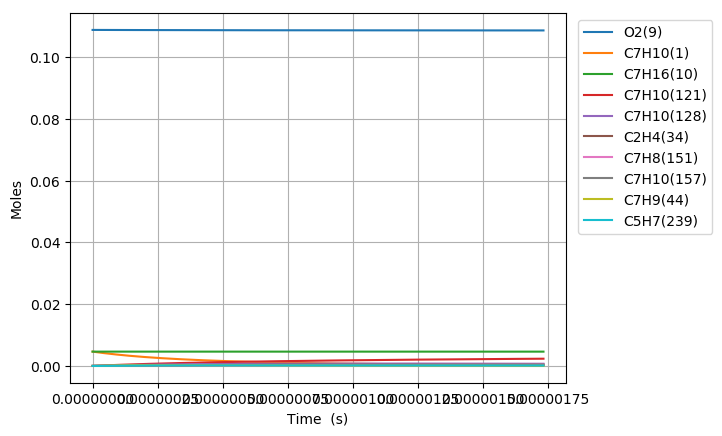

Data behind this chart, as committed beside it:
Time (s), Volume (m^3), H(11), O(12), OH(13), H2(14), H2O(15), Ar(16), He(17), HO2(18), H2O2(19), N2, Ne, C7H10(1), CO(2), CO2(3), CH4(4), C2H2(5), C4H4(6), C5H6(7), C5H5(8), O2(9), C7H16(10), C7H10(60)
0.0, 0.003742, 0.0, 0.0, 0.0, 0.0, 0.0, 0.0, 0.0, 0.0, 0.0, 0.8803, 0.0, 0.00463, 0.0, 0.0, 0.0, 0.0, 0.0, 0.0, 0.0, 0.1088, 0.00463, 0.0
5.623504105035918e-20, 0.003742, 6.4528830016516568e-22, 4.7317653845807964e-35, 3.5411697215924625e-35, 1.3689393868901856e-53, 4.0009495640123904e-47, 0.0, 0.0, 1.2770492035712345e-22, 1.8121207637326686e-38, 0.8803, 0.0, 0.00463, 0.0, 0.0, 0.0, 0.0, 0.0, 0.0, 0.0, 0.1088, 0.00463, 3.9729705536737784e-17
1.574581149410057e-19, 0.003742, 1.8068072405560848e-21, 2.472233301457914e-34, 2.1388665119321076e-34, 2.0687413034772375e-52, 4.7499278506727364e-46, 0.0, 0.0, 3.5757379781386283e-22, 1.0945209988881005e-37, 0.8803, 0.0, 0.00463, 0.0, 0.0, 0.0, 0.0, 0.0, 0.0, 0.0, 0.1088, 0.00463, 1.1124317550282917e-16
3.599042627222988e-19, 0.003742, 4.129845121712405e-21, 1.1059702823281981e-33, 1.0297721551744784e-33, 2.2254577191086419e-51, 4.6635075622778552e-45, 0.0, 0.0, 8.1731163598301048e-22, 5.2696480435721347e-37, 0.8803, 0.0, 0.00463, 0.0, 0.0, 0.0, 0.0, 0.0, 0.0, 0.0, 0.1088, 0.00463, 2.5427011543486531e-16
7.647965582848849e-19, 0.003742, 8.7759208855229809e-21, 4.6592066016013665e-33, 4.497285547821461e-33, 2.0455794743649378e-50, 4.1248197188921376e-44, 0.0, 0.0, 1.7367876453439809e-21, 2.3013942607418203e-36, 0.8803, 0.0, 0.00463, 0.0, 0.0, 0.0, 0.0, 0.0, 0.0, 0.0, 0.1088, 0.00463, 5.4032399529835128e-16
1.5745811494100572e-18, 0.003742, 1.8068072419135866e-20, 1.9108649032409882e-32, 1.8775281876474538e-32, 1.7500370225690334e-49, 3.467159550373899e-43, 0.0, 0.0, 3.5757409961566226e-21, 9.607872303990851e-36, 0.8803, 0.0, 0.00463, 0.0, 0.0, 0.0, 0.0, 0.0, 0.0, 0.0, 0.1088, 0.00463, 1.1124317550229776e-15
3.1941503316604018e-18, 0.003742, 3.6652375510328562e-20, 7.7379414124105583e-32, 7.6703152744187728e-32, 1.4469656358392859e-48, 2.8425868927800142e-42, 0.0, 0.0, 7.2536530261447124e-21, 3.925132843792003e-35, 0.8803, 0.0, 0.00463, 0.0, 0.0, 0.0, 0.0, 0.0, 0.0, 0.0, 0.1088, 0.00463, 2.2566472744628474e-15
6.433288696161091e-18, 0.003742, 7.3820981788581679e-20, 3.1140847371605041e-31, 3.1004640761700689e-31, 1.1766503488267617e-47, 2.3020005737201719e-41, 0.0, 0.0, 1.4609498399572125e-20, 1.5866042909964507e-34, 0.8803, 0.0, 0.00463, 0.0, 0.0, 0.0, 0.0, 0.0, 0.0, 0.0, 0.1088, 0.00463, 4.5450783133050594e-15
1.2911565425162469e-17, 0.003742, 1.4815819472855875e-19, 1.2494167784400501e-30, 1.2466829722783334e-30, 9.4901423757645867e-47, 1.8528503385876469e-40, 0.0, 0.0, 2.9321274400232019e-20, 6.3796888963245503e-34, 0.8803, 0.0, 0.00463, 0.0, 0.0, 0.0, 0.0, 0.0, 0.0, 0.0, 0.1088, 0.00463, 9.1219403908393662e-15
2.5868118883165226e-17, 0.003742, 2.9683262214239614e-19, 5.0052346732954346e-30, 4.9997563401926753e-30, 7.6230483210463213e-46, 1.4867957172636657e-39, 0.0, 0.0, 5.8745167416772502e-20, 2.5585588926187391e-33, 0.8803, 0.0, 0.00463, 0.0, 0.0, 0.0, 0.0, 0.0, 0.0, 0.0, 0.1088, 0.00463, 1.8275664545307513e-14
5.178122579917074e-17, 0.003742, 5.9418148310560363e-19, 2.0036079950607724e-29, 2.0025104181819614e-29, 6.1108967254322502e-45, 1.1912458595769454e-38, 0.0, 0.0, 1.17594317510736e-19, 1.0247727587132885e-32, 0.8803, 0.0, 0.00463, 0.0, 0.0, 0.0, 0.0, 0.0, 0.0, 0.0, 0.1088, 0.00463, 3.658311285184194e-14
1.0360743963118177e-16, 0.003742, 1.1888792295741457e-18, 8.0174643223356837e-29, 8.0152605499718284e-29, 4.8938015885855717e-44, 9.5372103697583119e-38, 0.0, 0.0, 2.3529807394215385e-19, 4.101879062028496e-32, 0.8803, 0.0, 0.00463, 0.0, 0.0, 0.0, 0.0, 0.0, 0.0, 0.0, 0.1088, 0.00463, 7.3198009455303345e-14
2.0725986729520383e-16, 0.003742, 2.3782748206797183e-18, 3.2075953878218579e-28, 3.2071484036570966e-28, 3.9172297422502134e-43, 7.6326671804259971e-37, 0.0, 0.0, 4.7072741177837871e-19, 1.6413798643207066e-31, 0.8803, 0.0, 0.00463, 0.0, 0.0, 0.0, 0.0, 0.0, 0.0, 0.0, 0.1088, 0.00463, 1.4642780262379639e-13
3.109122949592259e-16, 0.003742, 3.5676705099537626e-18, 6.8165248149426327e-28, 6.815843171535102e-28, 1.1631295720261784e-42, 2.1826787747858843e-36, 0.0, 0.0, 7.0617857458730881e-19, 3.4884057215700111e-31, 0.8803, 0.0, 0.00463, 0.0, 0.0, 0.0, 0.0, 0.0, 0.0, 0.0, 0.1088, 0.00463, 2.1965759575385972e-13
5.1821715028727e-16, 0.003742, 5.946462281175606e-18, 1.8846727806361179e-27, 1.8845523159492718e-27, 5.4497065087195091e-42, 1.0031909522373552e-35, 0.0, 0.0, 1.1771682000900425e-18, 9.6462864213374806e-31, 0.8803, 0.0, 0.00463, 0.0, 0.0, 0.0, 0.0, 0.0, 0.0, 0.0, 0.1088, 0.00463, 3.6611718186026799e-13
7.047915200825097e-16, 0.003742, 8.0873751924598454e-18, 3.3561127445560369e-27, 3.3559393311611224e-27, 1.2577148098895557e-41, 2.2582529936497454e-35, 0.0, 0.0, 1.6011293800642651e-18, 1.7178917737682912e-30, 0.8803, 0.0, 0.00463, 0.0, 0.0, 0.0, 0.0, 0.0, 0.0, 0.0, 0.1088, 0.00463, 4.9793080923186862e-13
8.913658898777495e-16, 0.003742, 1.0228288439477366e-17, 5.2390086011414642e-27, 5.2387741491798302e-27, 2.4218654542268542e-41, 4.2683451468090313e-35, 0.0, 0.0, 2.0251652008573836e-18, 2.6818928251928998e-30, 0.8803, 0.0, 0.00463, 0.0, 0.0, 0.0, 0.0, 0.0, 0.0, 0.0, 0.1088, 0.00463, 6.2974443647204143e-13
1.0779402596729892e-15, 0.003742, 1.2369202003630467e-17, 7.5105697443792578e-27, 7.5102650816056203e-27, 4.1180911690802519e-41, 7.1344898679138419e-35, 0.0, 0.0, 2.4492715278107837e-18, 3.8449944945869649e-30, 0.8803, 0.0, 0.00463, 0.0, 0.0, 0.0, 0.0, 0.0, 0.0, 0.0, 0.1088, 0.00463, 7.6155806358806707e-13
1.4510889992634686e-15, 0.003742, 1.6651029855158275e-17, 1.294004066408832e-26, 1.2939570241704489e-26, 9.1063641935776974e-41, 1.5231602469239583e-34, 0.0, 0.0, 3.2976449697094877e-18, 6.6253507934432436e-30, 0.8803, 0.0, 0.00463, 0.0, 0.0, 0.0, 0.0, 0.0, 0.0, 0.0, 0.1088, 0.00463, 1.0251853175370038e-12
1.824237738853948e-15, 0.003742, 2.0932858878947532e-17, 1.9806190065965469e-26, 1.9805507076188207e-26, 1.7062662732793004e-40, 2.7697353018794538e-34, 0.0, 0.0, 4.1462790310407424e-18, 1.0141974141990234e-29, 0.8803, 0.0, 0.00463, 0.0, 0.0, 0.0, 0.0, 0.0, 0.0, 0.0, 0.1088, 0.00463, 1.288812571027044e-12
2.1973864784444273e-15, 0.003742, 2.521468915450944e-17, 2.8206475563269628e-26, 2.8205519425136601e-26, 2.8880284040456398e-40, 4.5817241537028426e-34, 0.0, 0.0, 4.9951913889975097e-18, 1.4445053926455507e-29, 0.8803, 0.0, 0.00463, 0.0, 0.0, 0.0, 0.0, 0.0, 0.0, 0.0, 0.1088, 0.00463, 1.5524398240270634e-12
2.943683957625386e-15, 0.003742, 3.3778353531483641e-17, 4.9695972600929258e-26, 4.9694216984276616e-26, 6.869905491607497e-40, 1.0568724682538878e-33, 0.0, 0.0, 6.6938666763748898e-18, 2.5456501930413891e-29, 0.8803, 0.0, 0.00463, 0.0, 0.0, 0.0, 0.0, 0.0, 0.0, 0.0, 0.1088, 0.00463, 2.0796943285294396e-12
3.689981436806345e-15, 0.003742, 4.2342022993685567e-17, 7.7417948569060129e-26, 7.7414991997034861e-26, 1.3419861212125922e-39, 2.0302864768261065e-33, 0.0, 0.0, 8.393672523410186e-18, 3.9666533606699114e-29, 0.8803, 0.0, 0.00463, 0.0, 0.0, 0.0, 0.0, 0.0, 0.0, 0.0, 0.1088, 0.00463, 2.6069488310411658e-12
5.182576395168263e-15, 0.003742, 5.9469377183889159e-17, 1.5157230819333421e-25, 1.5156522762227466e-25, 3.7547436113541135e-39, 5.5844442269844451e-33, 0.0, 0.0, 1.1796678150750083e-17, 7.7700906177236452e-29, 0.8803, 0.0, 0.00463, 0.0, 0.0, 0.0, 0.0, 0.0, 0.0, 0.0, 0.1088, 0.00463, 3.6614578300887852e-12
8.167766311892098e-15, 0.003742, 9.37241466295588e-17, 3.7472886191235598e-25, 3.7470332440899354e-25, 1.5127096114552012e-38, 2.2221788885243074e-32, 0.0, 0.0, 1.8616265630488187e-17, 1.9230655012942571e-28, 0.8803, 0.0, 0.00463, 0.0, 0.0, 0.0, 0.0, 0.0, 0.0, 0.0, 0.1088, 0.00463, 5.7704758042803291e-12
1.1152956228615934e-14, 0.003742, 1.2797899749758145e-16, 6.9768983891162556e-25, 6.9762784363607411e-25, 3.8059910457139677e-38, 5.5661777979226342e-32, 0.0, 0.0, 2.5453955232706675e-17, 3.5839960194428005e-28, 0.8803, 0.0, 0.00463, 0.0, 0.0, 0.0, 0.0, 0.0, 0.0, 0.0, 0.1088, 0.00463, 7.8794937466001e-12
1.4138146145339769e-14, 0.003742, 1.6223392978860986e-16, 1.1204627932640922e-24, 1.1203402339015891e-24, 7.6501688795387951e-38, 1.116045363830802e-31, 0.0, 0.0, 3.2309747163318416e-17, 5.7612466366551187e-28, 0.8803, 0.0, 0.00463, 0.0, 0.0, 0.0, 0.0, 0.0, 0.0, 0.0, 0.1088, 0.00463, 9.9885116570486705e-12
1.7123336062063606e-14, 0.003742, 1.9648894350261855e-16, 1.6430546704861521e-24, 1.6428411324133825e-24, 1.3454593194705386e-37, 1.9594008657170599e-31, 0.0, 0.0, 3.9183641479300098e-17, 8.456307671797478e-28, 0.8803, 0.0, 0.00463, 0.0, 0.0, 0.0, 0.0, 0.0, 0.0, 0.0, 0.1088, 0.00463, 1.2097529535626904e-11
2.3093715895511277e-14, 0.003742, 2.6499921519844404e-16, 2.9877196569667753e-24, 2.987209534426901e-24, 3.2469859949671174e-37, 4.7162533009151325e-31, 0.0, 0.0, 5.2985737246907472e-17, 1.5405382575869918e-27, 0.8803, 0.0, 0.00463, 0.0, 0.0, 0.0, 0.0, 0.0, 0.0, 0.0, 0.1088, 0.00463, 1.6315565197175948e-11
2.906409572895895e-14, 0.003742, 3.3350981258264679e-16, 4.731737749612255e-24, 4.7307354243387403e-24, 6.4159938480582023e-37, 9.2995026832495461e-31, 0.0, 0.0, 6.6860242499045105e-17, 2.4443167707928464e-27, 0.8803, 0.0, 0.00463, 0.0, 0.0, 0.0, 0.0, 0.0, 0.0, 0.0, 0.1088, 0.00463, 2.0533600731254932e-11
3.503447556240662e-14, 0.003742, 4.0202073565244125e-16, 6.8751643534424399e-24, 6.8734209702164503e-24, 1.1202942635685691e-36, 1.6206411156437984e-30, 0.0, 0.0, 8.0807157139652734e-17, 3.5582247522281817e-27, 0.8803, 0.0, 0.00463, 0.0, 0.0, 0.0, 0.0, 0.0, 0.0, 0.0, 0.1088, 0.00463, 2.4751636137871989e-11
4.100485539585429e-14, 0.003742, 4.7053198440483976e-16, 9.4180540805301479e-24, 9.4152680087887909e-24, 1.7958147475355504e-36, 2.5930046257597261e-30, 0.0, 0.0, 9.4826481020019285e-17, 4.8835109655465019e-27, 0.8803, 0.0, 0.00463, 0.0, 0.0, 0.0, 0.0, 0.0, 0.0, 0.0, 0.1088, 0.00463, 2.8969671417035163e-11
4.697523522930196e-14, 0.003742, 5.3904355883688862e-16, 1.2360460020733787e-23, 1.2356278237703396e-23, 2.7025716233081671e-36, 3.895067233120697e-30, 0.0, 0.0, 1.089182139820763e-16, 6.4213928259129101e-27, 0.8803, 0.0, 0.00463, 0.0, 0.0, 0.0, 0.0, 0.0, 0.0, 0.0, 0.1088, 0.00463, 3.3187706568752197e-11
5.294561506274963e-14, 0.003742, 6.0755545894579299e-16, 1.5702434361868132e-23, 1.5696453414701496e-23, 3.8746323562251697e-36, 5.5739680223713896e-30, 0.0, 0.0, 1.2308235589054926e-16, 8.1730664402007633e-27, 0.8803, 0.0, 0.00463, 0.0, 0.0, 0.0, 0.0, 0.0, 0.0, 0.0, 0.1088, 0.00463, 3.7405741593030565e-11
6.136552625338936e-14, 0.003742, 7.0417701991509735e-16, 2.1094759240674945e-23, 2.1085456681250229e-23, 6.0454136532174179e-36, 8.6743210333107642e-30, 0.0, 0.0, 1.4318083625163027e-16, 1.100911528309232e-26, 0.8803, 0.0, 0.00463, 0.0, 0.0, 0.0, 0.0, 0.0, 0.0, 0.0, 0.1088, 0.00463, 4.3354354579328069e-11
6.97854374440291e-14, 0.003742, 8.0079922860729226e-16, 2.7282035939048284e-23, 2.7268364698050507e-23, 8.9107442845435523e-36, 1.2752907348863608e-29, 0.0, 0.0, 1.6342332959290578e-16, 1.4276183216203062e-26, 0.8803, 0.0, 0.00463, 0.0, 0.0, 0.0, 0.0, 0.0, 0.0, 0.0, 0.1088, 0.00463, 4.9302967312199412e-11
7.820534863466883e-14, 0.003742, 8.9742208501483228e-16, 3.4264413986625188e-23, 3.4245182793064745e-23, 1.2570168726939622e-35, 1.7944601396274232e-29, 0.0, 0.0, 1.8380983560423346e-16, 1.7977700754134183e-26, 0.8803, 0.0, 0.00463, 0.0, 0.0, 0.0, 0.0, 0.0, 0.0, 0.0, 0.1088, 0.00463, 5.5251579791665112e-11
8.662525982530857e-14, 0.003742, 9.9404558913019867e-16, 4.2042041953184305e-23, 4.2015916118803649e-23, 1.7123804208173072e-35, 2.4383587761682788e-29, 0.0, 0.0, 2.0434035396205737e-16, 2.2117085000169278e-26, 0.8803, 0.0, 0.00463, 0.0, 0.0, 0.0, 0.0, 0.0, 0.0, 0.0, 0.1088, 0.00463, 6.1200192017745196e-11
9.504517101594831e-14, 0.003742, 1.0906697409459818e-15, 5.0615068982342817e-23, 5.0580569912095279e-23, 2.2672993072123257e-35, 3.2204543937201799e-29, 0.0, 0.0, 2.2501488436279044e-16, 2.6697768979869323e-26, 0.8803, 0.0, 0.00463, 0.0, 0.0, 0.0, 0.0, 0.0, 0.0, 0.0, 0.1088, 0.00463, 6.7148803990459509e-11
1.0346508220658804e-13, 0.003742, 1.187294540454843e-15, 5.9983643331502249e-23, 5.9939149296378185e-23, 2.9319627318469624e-35, 4.1541466887273651e-29, 0.0, 0.0, 2.4583342649994877e-16, 3.1723172459671796e-26, 0.8803, 0.0, 0.00463, 0.0, 0.0, 0.0, 0.0, 0.0, 0.0, 0.0, 0.1088, 0.00463, 7.3097415709827399e-11
1.1188499339722778e-13, 0.003742, 1.2839199876495684e-15, 7.014791387908617e-23, 7.0091659503320941e-23, 3.7166826677208589e-35, 5.2528867798051316e-29, 0.0, 0.0, 2.6679598009082866e-16, 3.7196731631254377e-26, 0.8803, 0.0, 0.00463, 0.0, 0.0, 0.0, 0.0, 0.0, 0.0, 0.0, 0.1088, 0.00463, 7.9046027175868009e-11
1.203049045878675e-13, 0.003742, 1.3805460825230344e-15, 8.1108028991326881e-23, 8.1038105702742961e-23, 4.6318550562658578e-35, 6.5300881484821317e-29, 0.0, 0.0, 2.8790254485672737e-16, 4.3121877438912409e-26, 0.8803, 0.0, 0.00463, 0.0, 0.0, 0.0, 0.0, 0.0, 0.0, 0.0, 0.1088, 0.00463, 8.4994638388599975e-11
1.2872481577850724e-13, 0.003742, 1.4771728250682043e-15, 9.2864137198440357e-23, 9.2778493090515085e-23, 5.6879738383132474e-35, 7.9991806535146833e-29, 0.0, 0.0, 3.0915312053094504e-16, 4.9502048346427633e-26, 0.8803, 0.0, 0.00463, 0.0, 0.0, 0.0, 0.0, 0.0, 0.0, 0.0, 0.1088, 0.00463, 9.0943249348041794e-11
1.3714472696914698e-13, 0.003742, 1.5738002152781151e-15, 1.0541638700633481e-22, 1.0531282686249543e-22, 6.8956123948312309e-35, 9.6735950628607125e-29, 0.0, 0.0, 3.3054770685479297e-16, 5.6340686114522899e-26, 0.8803, 0.0, 0.00463, 0.0, 0.0, 0.0, 0.0, 0.0, 0.0, 0.0, 0.1088, 0.00463, 9.6891860054211636e-11
1.4556463815978672e-13, 0.003742, 1.6704282531458958e-15, 1.187649269019294e-22, 1.1864111221707054e-22, 8.2654447936381183e-35, 1.1566764139083941e-28, 0.0, 0.0, 3.5208630357994766e-16, 6.3641236873911589e-26, 0.8803, 0.0, 0.00463, 0.0, 0.0, 0.0, 0.0, 0.0, 0.0, 0.0, 0.1088, 0.00463, 1.0284047050712734e-10
1.5398454935042645e-13, 0.003742, 1.7670569386647639e-15, 1.3290990531978456e-22, 1.3276335435071825e-22, 9.8082394166849212e-35, 1.3692119758792885e-28, 0.0, 0.0, 3.7376891046739679e-16, 7.1407150225684668e-26, 0.8803, 0.0, 0.00463, 0.0, 0.0, 0.0, 0.0, 0.0, 0.0, 0.0, 0.1088, 0.00463, 1.087890807068065e-10
1.7082437173170593e-13, 0.003742, 1.9603162526290298e-15, 1.6358977126724673e-22, 1.6338972974051963e-22, 1.3456232321751528e-34, 1.8693118012148427e-28, 0.0, 0.0, 4.1756615381703365e-16, 8.8348880344181081e-26, 0.8803, 0.0, 0.00463, 0.0, 0.0, 0.0, 0.0, 0.0, 0.0, 0.0, 0.1088, 0.00463, 1.2068630034652409e-10
1.876641941129854e-13, 0.003742, 2.1535781571183543e-15, 1.9745717146989016e-22, 1.9719199459590694e-22, 1.7927623696936426e-34, 2.4784041724852849e-28, 0.0, 0.0, 4.6193943517714845e-16, 1.0719354596751461e-25, 0.8803, 0.0, 0.00463, 0.0, 0.0, 0.0, 0.0, 0.0, 0.0, 0.0, 0.1088, 0.00463, 1.3258351897349904e-10
2.0450401649426487e-13, 0.003742, 2.3468426520815854e-15, 2.3451329184716359e-22, 2.3417019047645052e-22, 2.3312027583011356e-34, 3.2072341381942499e-28, 0.0, 0.0, 5.0688875297387118e-16, 1.2796887783121284e-25, 0.8803, 0.0, 0.00463, 0.0, 0.0, 0.0, 0.0, 0.0, 0.0, 0.0, 0.1088, 0.00463, 1.4448073658786138e-10
2.2134383887554435e-13, 0.003742, 2.5401097374688682e-15, 2.7475931770839818e-22, 2.7432435894521679e-22, 2.970055460447379e-34, 4.0665470285178645e-28, 0.0, 0.0, 5.5241410577454228e-16, 1.5070266556561487e-25, 0.8803, 0.0, 0.00463, 0.0, 0.0, 0.0, 0.0, 0.0, 0.0, 0.0, 0.1088, 0.00463, 1.5637795318973694e-10
2.381836612568238e-13, 0.003742, 2.7333794132315762e-15, 3.1819643377897231e-22, 3.176545415695437e-22, 3.7185768261479248e-34, 5.0670885114613086e-28, 0.0, 0.0, 5.9851549228047769e-16, 1.7542275612266687e-25, 0.8803, 0.0, 0.00463, 0.0, 0.0, 0.0, 0.0, 0.0, 0.0, 0.0, 0.1088, 0.00463, 1.6827516877924753e-10
2.550234836381033e-13, 0.003742, 2.9266516793223247e-15, 3.6482582415900774e-22, 3.6416077991685513e-22, 4.5861717651717245e-34, 6.2196043812290444e-28, 0.0, 0.0, 6.4519291132756416e-16, 2.0215705457106224e-25, 0.8803, 0.0, 0.00463, 0.0, 0.0, 0.0, 0.0, 0.0, 0.0, 0.0, 0.1088, 0.00463, 1.8017238335651107e-10
2.8870312840066224e-13, 0.003742, 3.313203982304706e-15, 4.676661609056657e-22, 4.6670159003878687e-22, 6.7169756605522036e-34, 9.0235424159800267e-28, 0.0, 0.0, 7.4027584306987315e-16, 2.6178019649736263e-25, 0.8803, 0.0, 0.00463, 0.0, 0.0, 0.0, 0.0, 0.0, 0.0, 0.0, 0.1088, 0.00463, 2.0396680947474882e-10
3.1456227097722113e-13, 0.003742, 3.6100048542256792e-15, 5.5530164899236063e-22, 5.5405426054536595e-22, 8.7512248422939085e-34, 1.1671948852663896e-27, 0.0, 0.0, 8.1484397043902665e-16, 3.1324294052112903e-25, 0.8803, 0.0, 0.00463, 0.0, 0.0, 0.0, 0.0, 0.0, 0.0, 0.0, 0.1088, 0.00463, 2.2223610445509363e-10
3.4042141355378e-13, 0.003742, 3.9068118338024631e-15, 6.5047732821055081e-22, 6.4889667758188115e-22, 1.1171385834251935e-33, 1.4793649387315922e-27, 0.0, 0.0, 8.9077040352252407e-16, 3.6975551384201715e-25, 0.8803, 0.0, 0.00463, 0.0, 0.0, 0.0, 0.0, 0.0, 0.0, 0.0, 0.1088, 0.00463, 2.405053970496562e-10
3.662805561303389e-13, 0.003742, 4.2036249208884366e-15, 7.5319747282941157e-22, 7.5122899166968639e-22, 1.4014694249713079e-33, 1.8427557234919493e-27, 0.0, 0.0, 9.6805514080305733e-16, 4.3142020495295279e-25, 0.8803, 0.0, 0.00463, 0.0, 0.0, 0.0, 0.0, 0.0, 0.0, 0.0, 0.1088, 0.00463, 2.5877468725878759e-10
3.921396987068978e-13, 0.003742, 4.5004441153430782e-15, 8.6346635361572362e-22, 8.6105135333439458e-22, 1.7319224741919566e-33, 2.26125864184525e-27, 0.0, 0.0, 1.0466981814193556e-15, 4.9833963082831661e-25, 0.8803, 0.0, 0.00463, 0.0, 0.0, 0.0, 0.0, 0.0, 0.0, 0.0, 0.1088, 0.00463, 2.770439750828216e-10
4.179988412834567e-13, 0.003742, 4.7972694170318178e-15, 9.812882378305095e-22, 9.7836391310482321e-22, 2.1123890662441248e-33, 2.7387651712053302e-27, 0.0, 0.0, 1.1266995251498524e-15, 5.7061673666431246e-25, 0.8803, 0.0, 0.00463, 0.0, 0.0, 0.0, 0.0, 0.0, 0.0, 0.0, 0.1088, 0.00463, 2.9531326052207497e-10
4.438579838600156e-13, 0.003742, 5.0941008258258265e-15, 1.1066673892425936e-21, 1.1031668215142921e-21, 2.5468443481925277e-33, 3.2791668697216986e-27, 0.0, 0.0, 1.208059172389288e-15, 6.4835479578312197e-25, 0.8803, 0.0, 0.00463, 0.0, 0.0, 0.0, 0.0, 0.0, 0.0, 0.0, 0.1088, 0.00463, 3.1358254357684897e-10
4.697171264365745e-13, 0.003742, 5.3909383416019054e-15, 1.2396080681285023e-21, 1.2354602291003959e-21, 3.0393472856038403e-33, 3.8863553746395399e-27, 0.0, 0.0, 1.2907771241352721e-15, 7.3165740962188017e-25, 0.8803, 0.0, 0.00463, 0.0, 0.0, 0.0, 0.0, 0.0, 0.0, 0.0, 0.1088, 0.00463, 3.3185182424742959e-10
... 668 more rows
